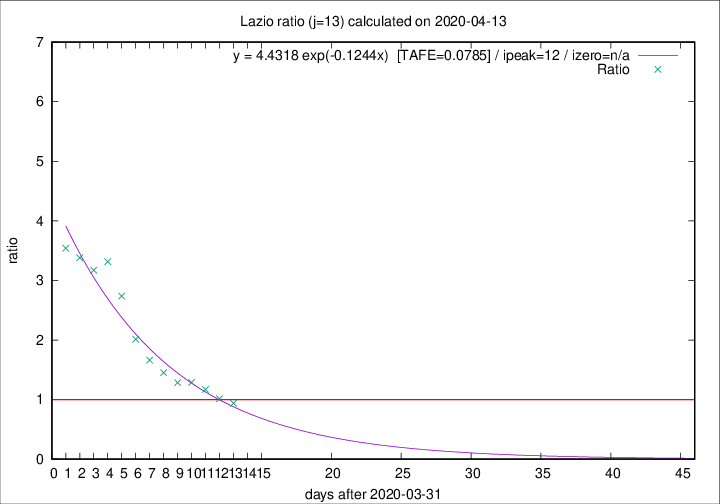

Source data for this figure (header and first rows):
2020-04-13, 5, 284, 122, 130, 0.9385
2020-04-12, 6, 279, 129, 127, 1.016
2020-04-11, 10, 273, 137, 117, 1.171
2020-04-10, 10, 263, 139, 108, 1.287
2020-04-09, 9, 253, 135, 105, 1.286
2020-04-08, 6, 244, 138, 95, 1.453
2020-04-07, 9, 238, 143, 86, 1.663
2020-04-06, 10, 229, 149, 74, 2.014
2020-04-05, 7, 219, 156, 57, 2.737
2020-04-04, 13, 212, 159, 48, 3.312
2020-04-03, 14, 199, 149, 47, 3.17
2020-04-02, 16, 185, 142, 42, 3.381
2020-04-01, 7, 169, 131, 37, 3.541
